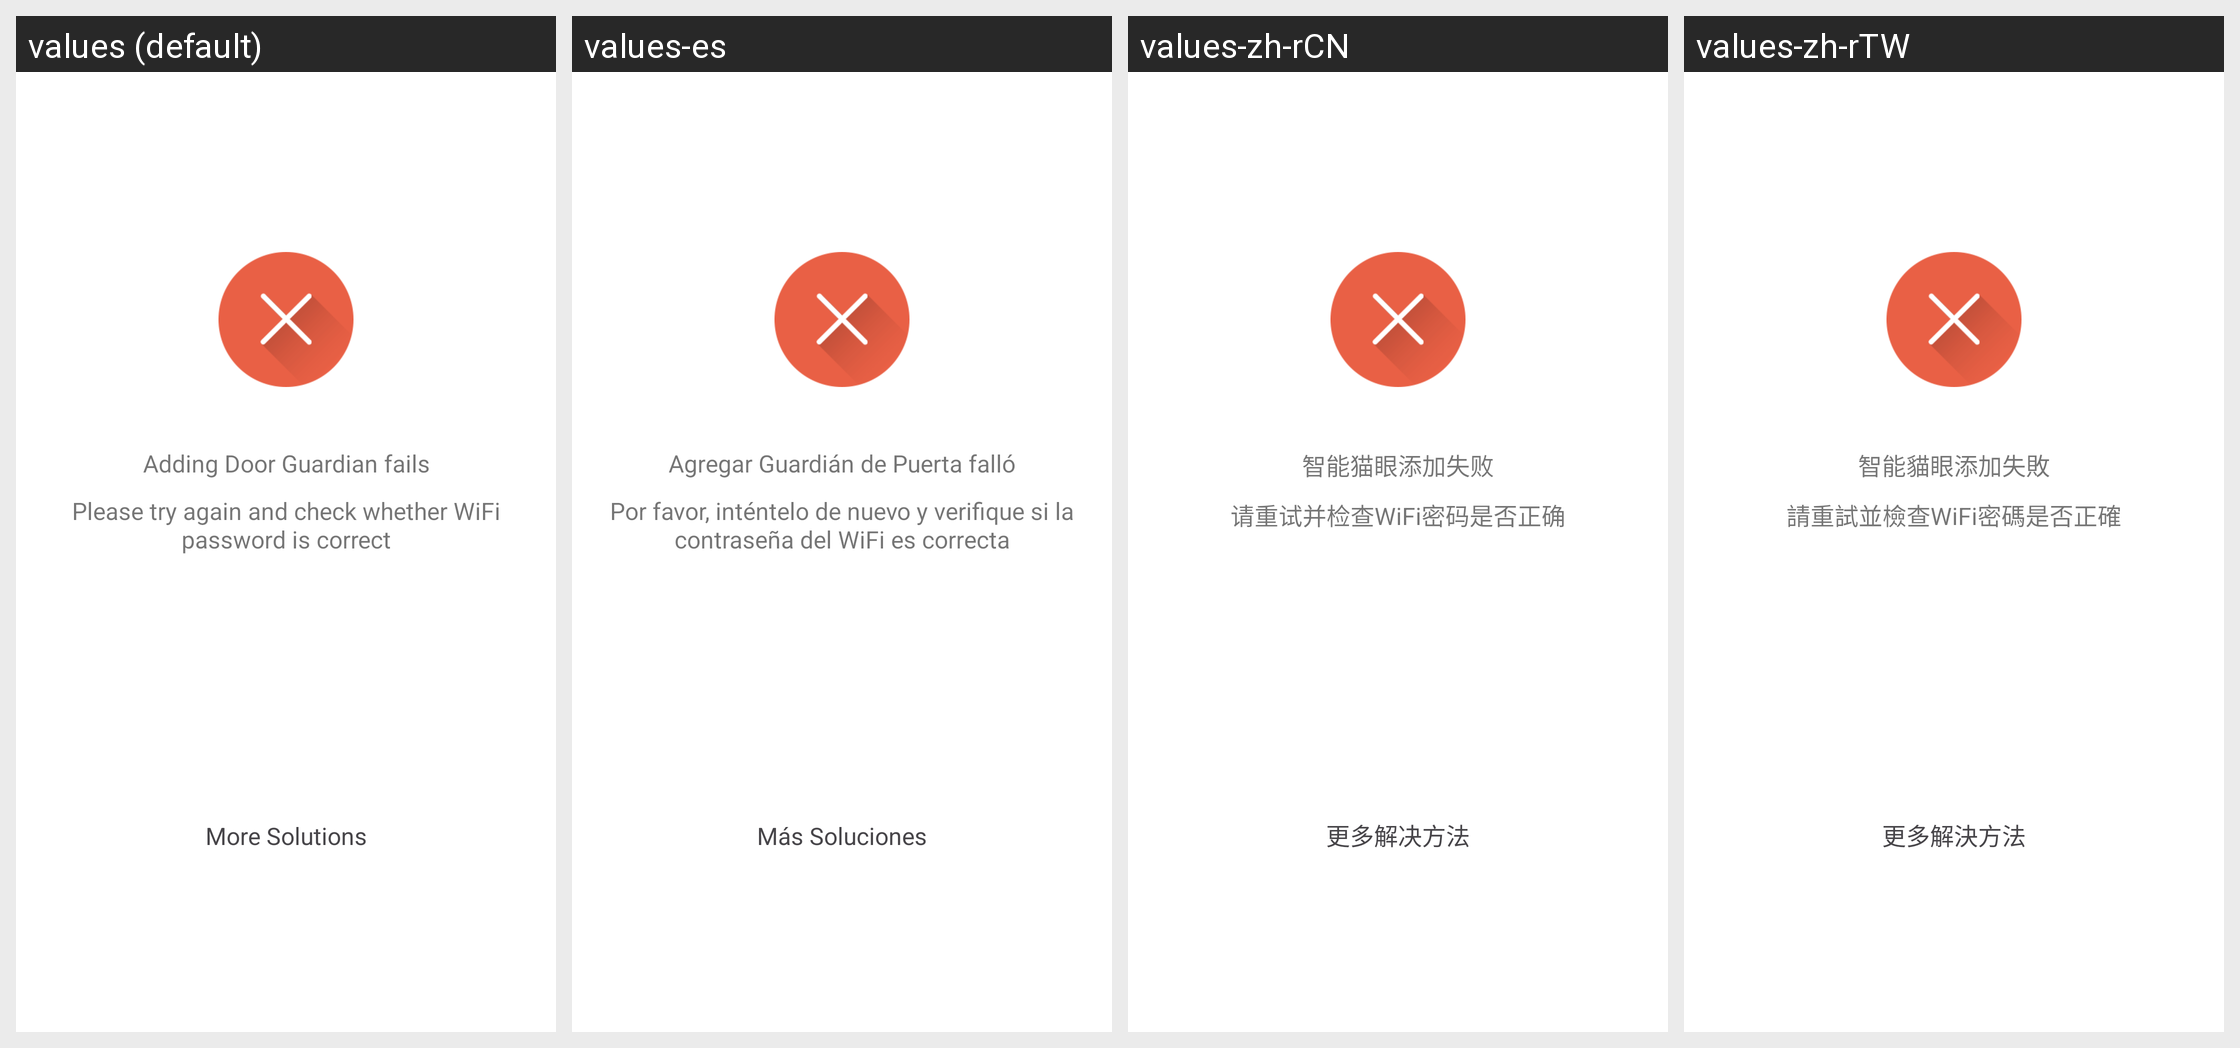

Strings drawn on this Android screen and how each of the app's shown locales translates them:
Android screen res/layout/activity_device_config_fail.xml rendered under 4 locales, left to right: values (default), values-es, values-zh-rCN, values-zh-rTW. Device: Nexus 5 (rendered at 1080×1920; each locale shown at half size, 540×960, under a caption strip naming it); theme AppTheme.
Other locales in the repository, not shown: values-iw-rIL, values-ja, values-ko.
Strings drawn on this screen, with the default value and each locale's value (text and hints the layout hard-codes, and strings that could not be matched under every locale, appear in the picture but are not listed):

Add_Fail_Tips
  values: Adding Door Guardian fails
  values-es: Agregar Guardián de Puerta falló
  values-zh-rCN: 智能猫眼添加失败
  values-zh-rTW: 智能貓眼添加失敗

Config_Wifi_Fail_Tips
  values: Please try again and check whether WiFi password is correct
  values-es: Por favor, inténtelo de nuevo y verifique si la contraseña del WiFi es correcta
  values-zh-rCN: 请重试并检查WiFi密码是否正确
  values-zh-rTW: 請重試並檢查WiFi密碼是否正確

Config_More_solutions
  values: More Solutions
  values-es: Más Soluciones
  values-zh-rCN: 更多解决方法
  values-zh-rTW: 更多解決方法
